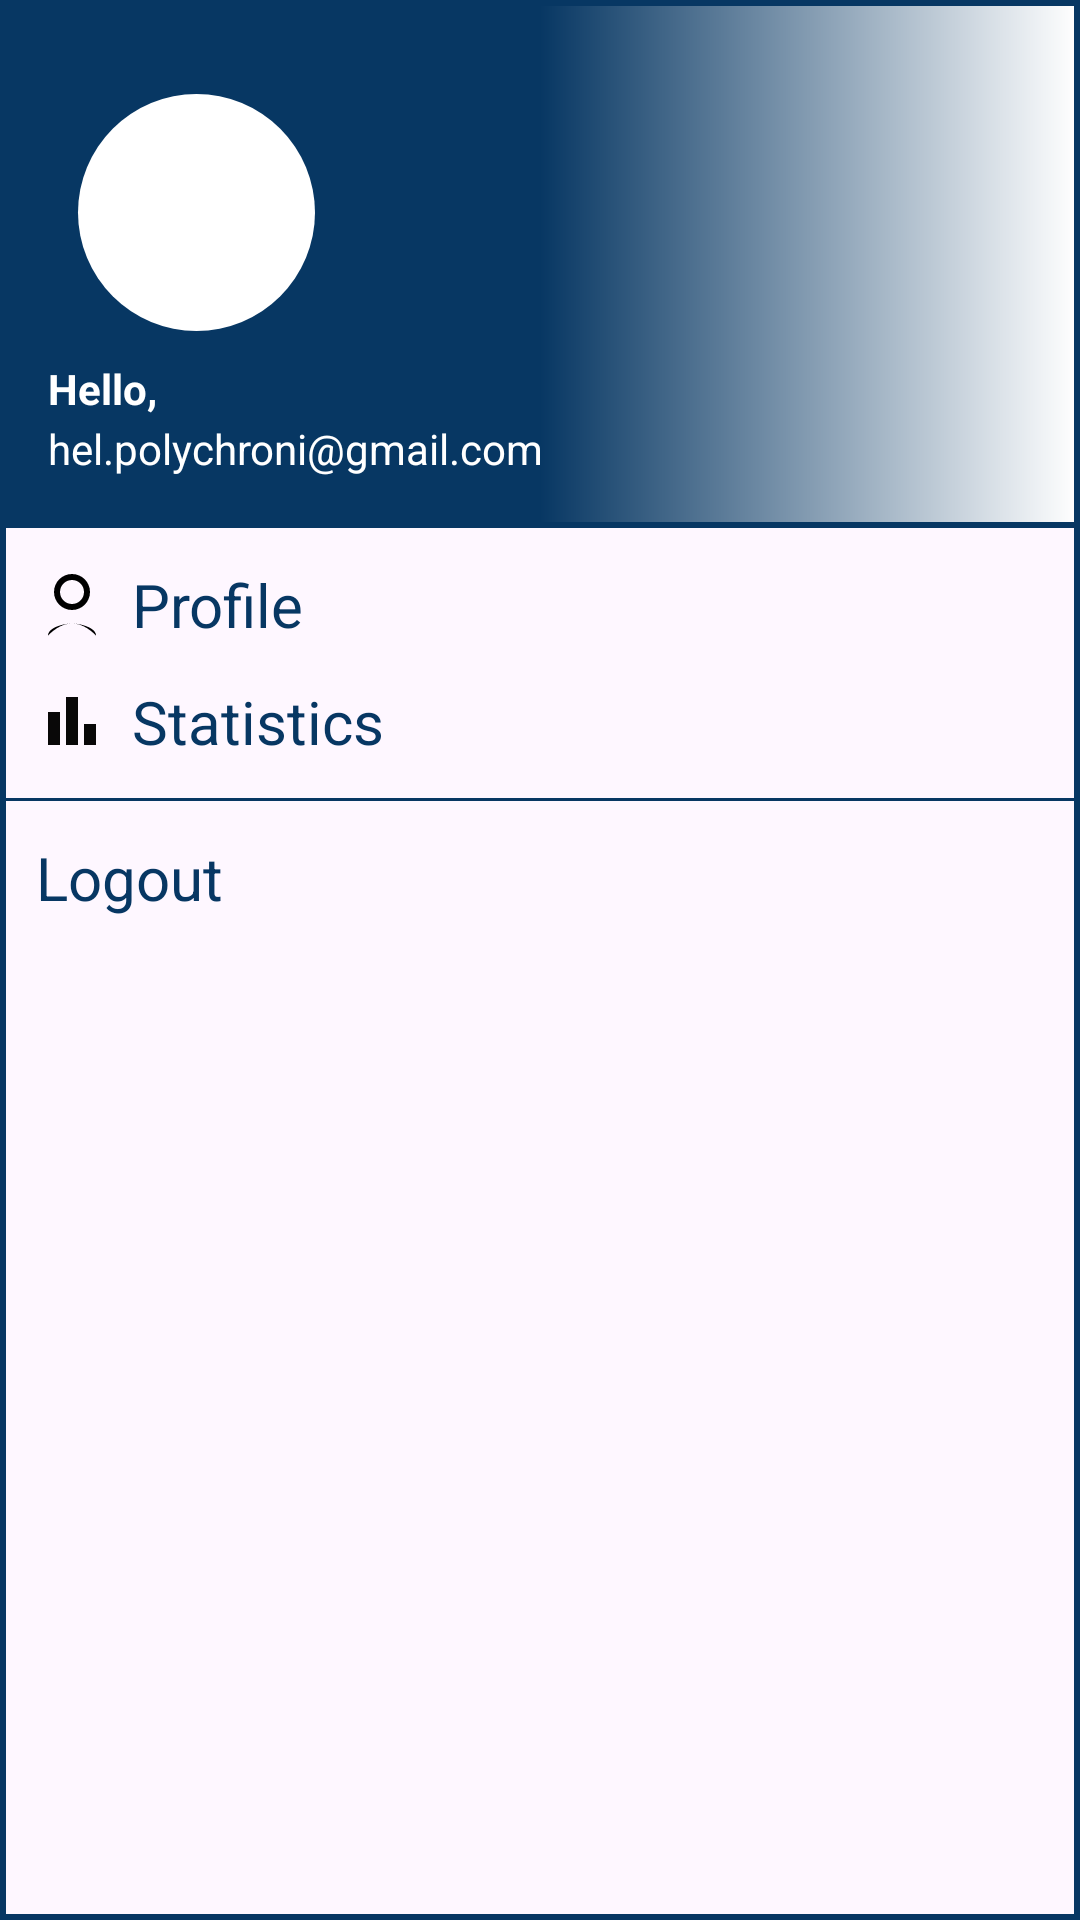

Here is an Android app screen rendered from its layout file. Give the layout XML and the strings, colors and styles it references.
<!-- AndroidManifest.xml: application theme Theme.LearnJava -->
<!-- res/layout/nav_drawer.xml -->
<?xml version="1.0" encoding="utf-8"?>
<LinearLayout xmlns:android="http://schemas.android.com/apk/res/android"
    xmlns:app="http://schemas.android.com/apk/res-auto"
    xmlns:tools="http://schemas.android.com/tools"
    android:orientation="vertical"
    android:background="@drawable/drawer_border"
    android:layout_width="match_parent"
    android:layout_height="match_parent">

    <LinearLayout
        android:layout_width="match_parent"
        android:layout_height="176dp"
        android:background="@drawable/header_bkg"
        android:gravity="bottom"
        android:orientation="vertical"
        android:padding="16dp"
        android:theme="@style/ThemeOverlay.AppCompat.Dark">

        <androidx.constraintlayout.widget.ConstraintLayout
            android:layout_width="187dp"
            android:layout_height="144dp">

            <ImageView
                android:id="@+id/userphoto"
                android:layout_width="99dp"
                android:layout_height="99dp"
                android:layout_marginTop="16dp"
                android:layout_marginBottom="8dp"
                android:adjustViewBounds="true"
                android:clipToOutline="true"
                android:padding="10dp"
                android:scaleType="centerCrop"
                android:src="@drawable/ic_menu_slideshow"
                android:background="@drawable/circle_background"
                app:layout_constraintBottom_toTopOf="@+id/fullname_menu"
                app:layout_constraintStart_toStartOf="parent"
                app:layout_constraintTop_toTopOf="parent"
                app:layout_constraintVertical_bias="0.578" />

            <TextView
                android:id="@+id/fullname_menu"
                android:layout_width="0dp"
                android:layout_height="wrap_content"
                android:layout_marginTop="104dp"
                android:text="Hello,"
                android:textColor="@color/white"
                android:textStyle="bold"
                app:layout_constraintStart_toStartOf="parent"
                app:layout_constraintTop_toTopOf="parent" />

            <TextView
                android:id="@+id/email_menu"
                android:layout_width="0dp"
                android:layout_height="wrap_content"
                android:layout_marginTop="124dp"
                android:text="hel.polychroni@gmail.com"
                android:textColor="@color/white"
                android:textSize="14sp"
                app:layout_constraintEnd_toEndOf="parent"
                app:layout_constraintHorizontal_bias="0.0"
                app:layout_constraintStart_toStartOf="parent"
                app:layout_constraintTop_toTopOf="parent" />
        </androidx.constraintlayout.widget.ConstraintLayout>

    </LinearLayout>


    
    <LinearLayout
        android:layout_width="wrap_content"
        android:layout_height="wrap_content"
        android:id="@+id/one"
        android:layout_marginStart="12dp"
        android:layout_marginTop="12dp"
        android:orientation="horizontal">

        <TextView
            android:layout_width="wrap_content"
            android:layout_height="wrap_content"
            android:textColor="@color/turquoise"
            android:text="Profile"
            android:textSize="20sp"
            android:drawableLeft="@drawable/ic_menu_gallery"
            android:drawablePadding="8dp"/>

    </LinearLayout>


    
    <LinearLayout
        android:id="@+id/two"
        android:layout_width="wrap_content"
        android:layout_height="wrap_content"
        android:layout_marginStart="12dp"
        android:layout_marginTop="12dp"
        android:onClick="statistics"
        android:orientation="horizontal">

        <TextView
            android:layout_width="wrap_content"
            android:layout_height="wrap_content"
            android:drawableLeft="@drawable/chart"
            android:drawablePadding="8dp"
            android:text="Statistics"
            android:textColor="@color/turquoise"
            android:textSize="20sp" />

    </LinearLayout>



    <View
        android:layout_width="match_parent"
        android:layout_height="1dp"
        android:layout_marginTop="12dp"
        android:background="@color/turquoise"/>


    <LinearLayout
        android:layout_width="wrap_content"
        android:layout_height="wrap_content"
        android:id="@+id/three"
        android:layout_marginStart="12dp"
        android:layout_marginTop="12dp"
        android:orientation="horizontal">

        <TextView
            android:layout_width="wrap_content"
            android:layout_height="wrap_content"
            android:textColor="@color/turquoise"
            android:text="Logout"
            android:textSize="20sp"
            android:drawableLeft="@drawable/out"
            android:drawablePadding="8dp"/>
    </LinearLayout>

</LinearLayout>
<!-- resources referenced by this layout -->
<resources>
  <color name="turquoise">#073763</color>
  <color name="white">#FFFFFFFF</color>
  <!-- drawable chart (drawable) -->
  <vector android:height="24dp" android:tint="#090808"
      android:viewportHeight="24" android:viewportWidth="24"
      android:width="24dp" xmlns:android="http://schemas.android.com/apk/res/android">
      <path android:fillColor="@android:color/white" android:pathData="M4,9h4v11h-4z"/>
      <path android:fillColor="@android:color/white" android:pathData="M16,13h4v7h-4z"/>
      <path android:fillColor="@android:color/white" android:pathData="M10,4h4v16h-4z"/>
  </vector>
  <!-- drawable circle_background (drawable) -->
  <?xml version="1.0" encoding="utf-8"?>
  <shape xmlns:android="http://schemas.android.com/apk/res/android"
      android:shape="oval">
      <solid android:color="@android:color/transparent" /> 
      <size android:width="99dp" android:height="99dp"/>
      
  </shape>
  <!-- drawable drawer_border (drawable) -->
  <?xml version="1.0" encoding="utf-8"?>
  <shape xmlns:android="http://schemas.android.com/apk/res/android"
      android:shape="rectangle">
  
      <stroke
          android:width="2dp"
          android:color="@color/turquoise"/>
  
  </shape>
  <!-- drawable header_bkg (drawable) -->
  <?xml version="1.0" encoding="utf-8"?>
  <shape xmlns:android="http://schemas.android.com/apk/res/android"
      android:shape="rectangle">
  
      <gradient
          android:startColor="@color/turquoise"
          android:centerColor="@color/turquoise"
          android:endColor="@color/white"/>
  
      <stroke
          android:width="2dp"
          android:color="@color/turquoise"/>
  
  
  
  
  </shape>
  <!-- drawable ic_menu_gallery (drawable) -->
  <vector xmlns:android="http://schemas.android.com/apk/res/android"
      android:width="24dp"
      android:height="24dp"
      android:viewportWidth="24"
      android:viewportHeight="24">
  
      <path
          android:fillColor="#000000"
          android:pathData="M12,2c3.31,0 6,2.69 6,6s-2.69,6 -6,6s-6,-2.69 -6,-6s2.69,-6 6,-6zm0,2c-2.21,0 -4,1.79 -4,4s1.79,4 4,4s4,-1.79 4,-4s-1.79,-4 -4,-4zm0,14.5c-2.67,0 -5.33,1.34 -8,4c0,-2.67 5.33,-4 8,-4c2.67,0 8,1.33 8,4c-2.67,-2.67 -5.33,-4 -8,-4zm0,0" />
  
  </vector>
  <!-- drawable ic_menu_slideshow (drawable) -->
  <shape xmlns:android="http://schemas.android.com/apk/res/android"
      android:shape="oval">
      <solid android:color="#FFFFFF" /> 
      <size
          android:width="99dp"
          android:height="99dp" /> 
  </shape>
  <style name="Theme.LearnJava" parent="Base.Theme.LearnJava" />
  <style name="Base.Theme.LearnJava" parent="Theme.Material3.DayNight.NoActionBar">
          
          
          <item name="colorPrimary">@color/turquoise</item>
          <item name="colorPrimaryVariant">@color/turquoise</item>
      </style>
</resources>
